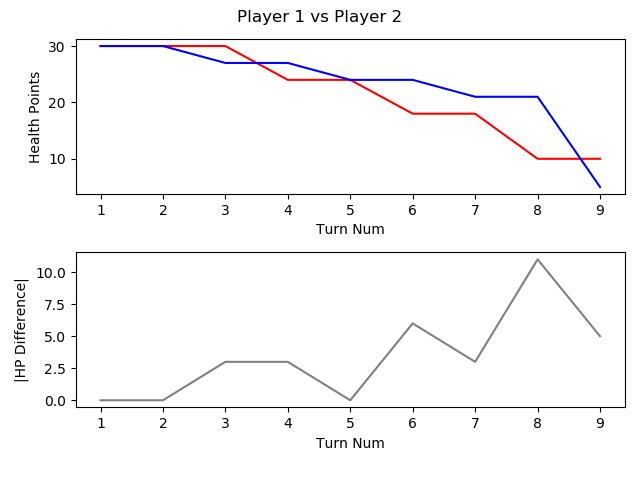

Source data for this figure (header and first rows):
, TURN_NO, P1_HEALTH, P2_HEALTH, CURRENT_PLAYER, AMOUNTHEALEDTHISTURN, NUMATTACKSTHISTURN, NUMCARDSDRAWNTHISTURN, NUMCARDSPLAYEDTHISTURN, NUMCARDSTODRAW, NUMELEMENTALSPLAYEDLASTTURN, NUMELEMENTALSPLAYEDTHISTURN, NUMFRIENDLYMINIONSTHATATTACKEDTHISTURN, NUMFRIENDLYMINIONSTHATDIEDTHISTURN, NUMMINIONSPLAYEDTHISTURN, NUMMINIONSPLAYERKILLEDTHISTURN, NUMOPTIONSPLAYEDTHISTURN, NUMSECRETSPLAYEDTHISGAME, NUMSPELLSPLAYEDTHISGAME, NUMTIMESHEROPOWERUSEDTHISGAME, REMAININGMANA, TOTALMANASPENTTHISGAME, USEDMANATHISTURN
1, 1, 30, 30, P1 FitzVonGerald, 0, 0, 1, 1, 0, 0, 0, 0, 0, 1, 0, 1, 0, 0, 0, 0, 1, 1
2, 2, 30, 30, P2 RehHausZuckFuchs, 0, 0, 1, 1, 0, 0, 0, 0, 0, 1, 0, 1, 0, 0, 0, 0, 1, 1
3, 3, 30, 27, P1 FitzVonGerald, 0, 0, 1, 0, 0, 0, 0, 2, 0, 0, 0, 2, 0, 0, 0, 2, 1, 0
4, 4, 24, 27, P2 RehHausZuckFuchs, 0, 0, 1, 2, 0, 0, 0, 2, 0, 0, 0, 5, 0, 1, 0, 0, 4, 2
5, 5, 24, 24, P1 FitzVonGerald, 0, 0, 1, 1, 0, 0, 0, 2, 0, 1, 0, 3, 0, 0, 0, 0, 4, 3
6, 6, 18, 24, P2 RehHausZuckFuchs, 0, 0, 1, 2, 0, 0, 0, 2, 0, 2, 0, 5, 0, 1, 0, 1, 6, 2
7, 7, 18, 21, P1 FitzVonGerald, 0, 0, 1, 1, 0, 0, 0, 3, 0, 1, 1, 4, 0, 0, 0, 0, 8, 4
8, 8, 10, 21, P2 RehHausZuckFuchs, 0, 0, 1, 1, 0, 0, 0, 4, 0, 1, 0, 5, 0, 1, 0, 0, 10, 4
9, 9, 10, 5, P1 FitzVonGerald, 0, 0, 1, 1, 0, 0, 0, 4, 0, 0, 0, 6, 0, 0, 0, 0, 13, 5
